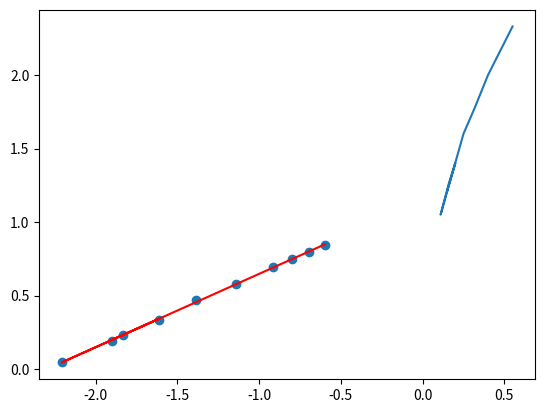

This chart was generated by the following Python code:
import numpy as np
import matplotlib.pyplot as plt

M = np.array([0.15,0.20,0.16,0.11,0.25,0.32,0.40,0.45,0.50,0.55])
T = np.array([1.21,1.40,1.26,1.05,1.60,1.78,2.00,2.11,2.22,2.33])

plt.plot(M,T,label="Dados")
plt.show()
log_M = np.log(M)
log_T = np.log(T)

m,b = np.polyfit(log_M,log_T,1)

plt.scatter(log_M,log_T)
plt.plot(log_M,log_M*m+b, label=f'y = {m:.3f}x + {b:.2f}',color='red')
plt.show()

